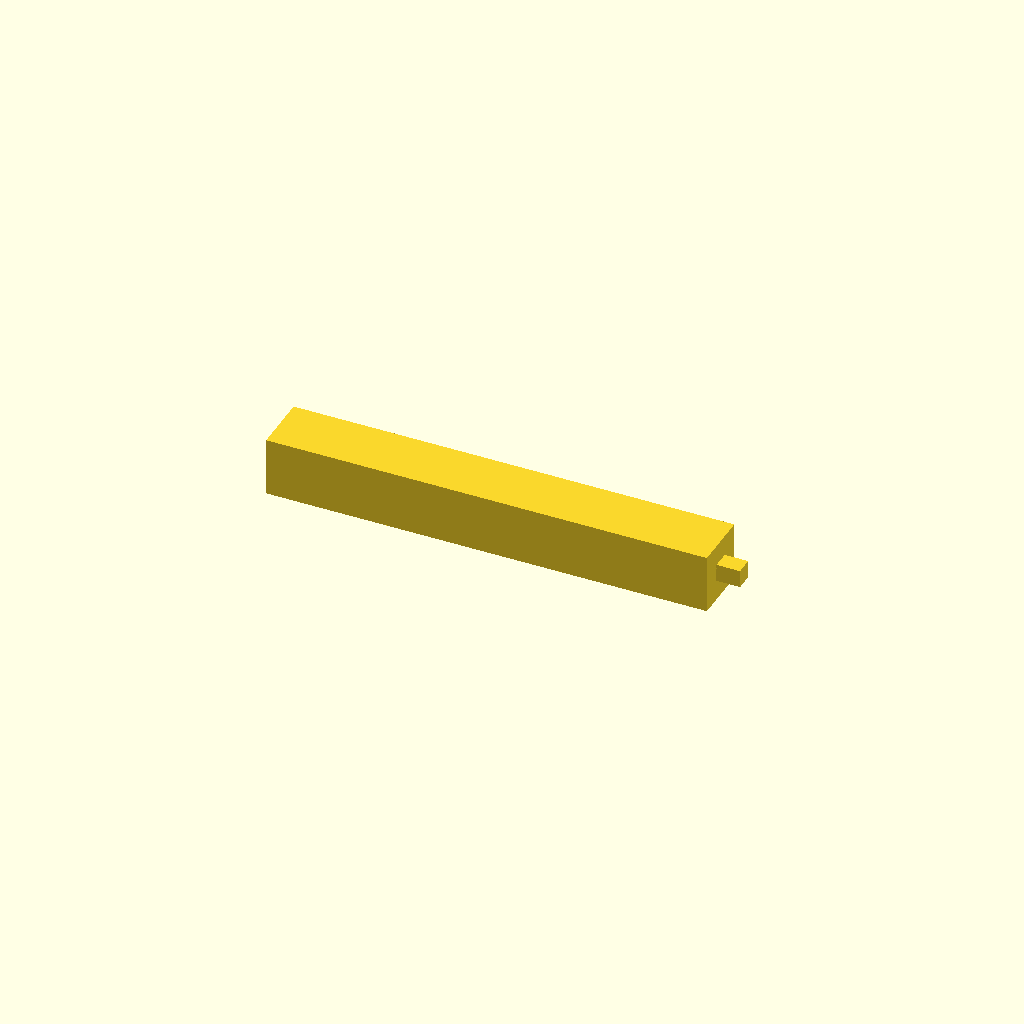
Cell 1: the model at its default parameters.
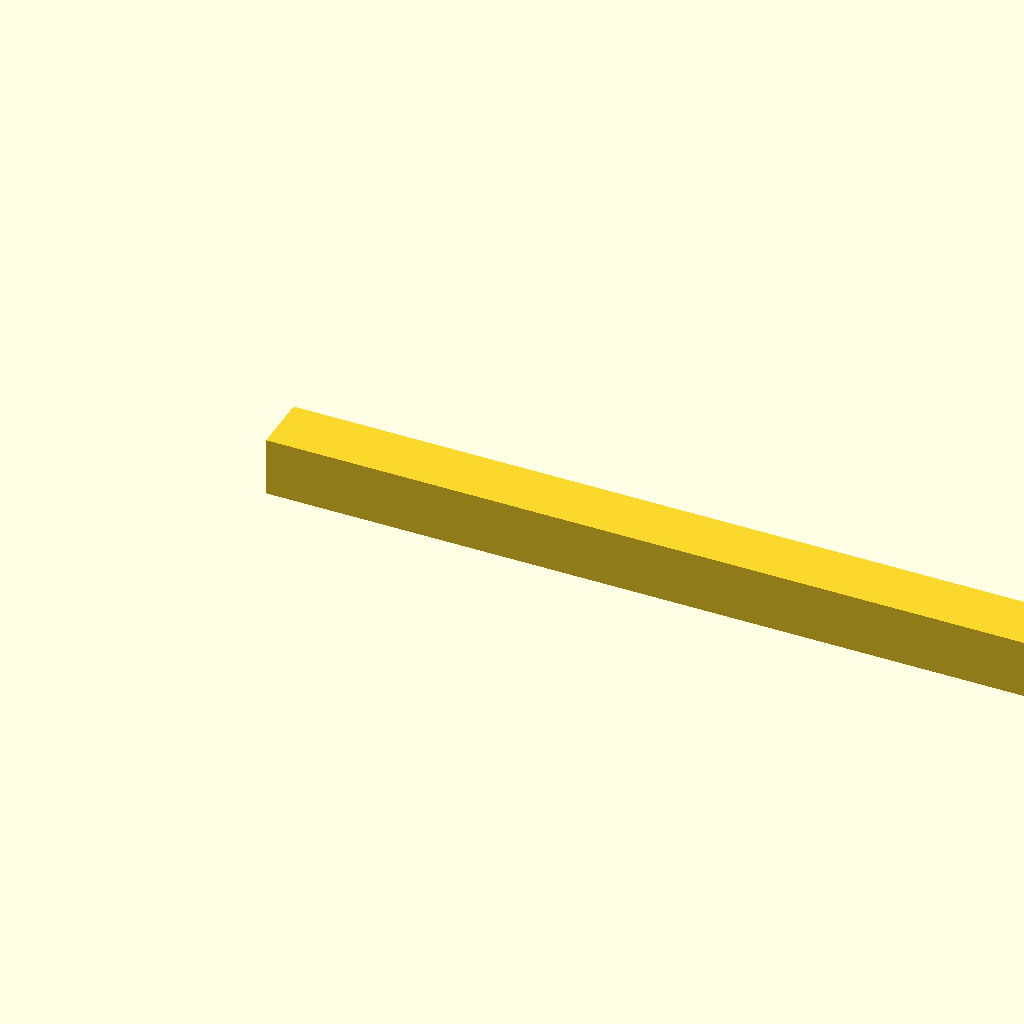
Cell 2 — bar_length_mm set to 600, the other parameters unchanged.
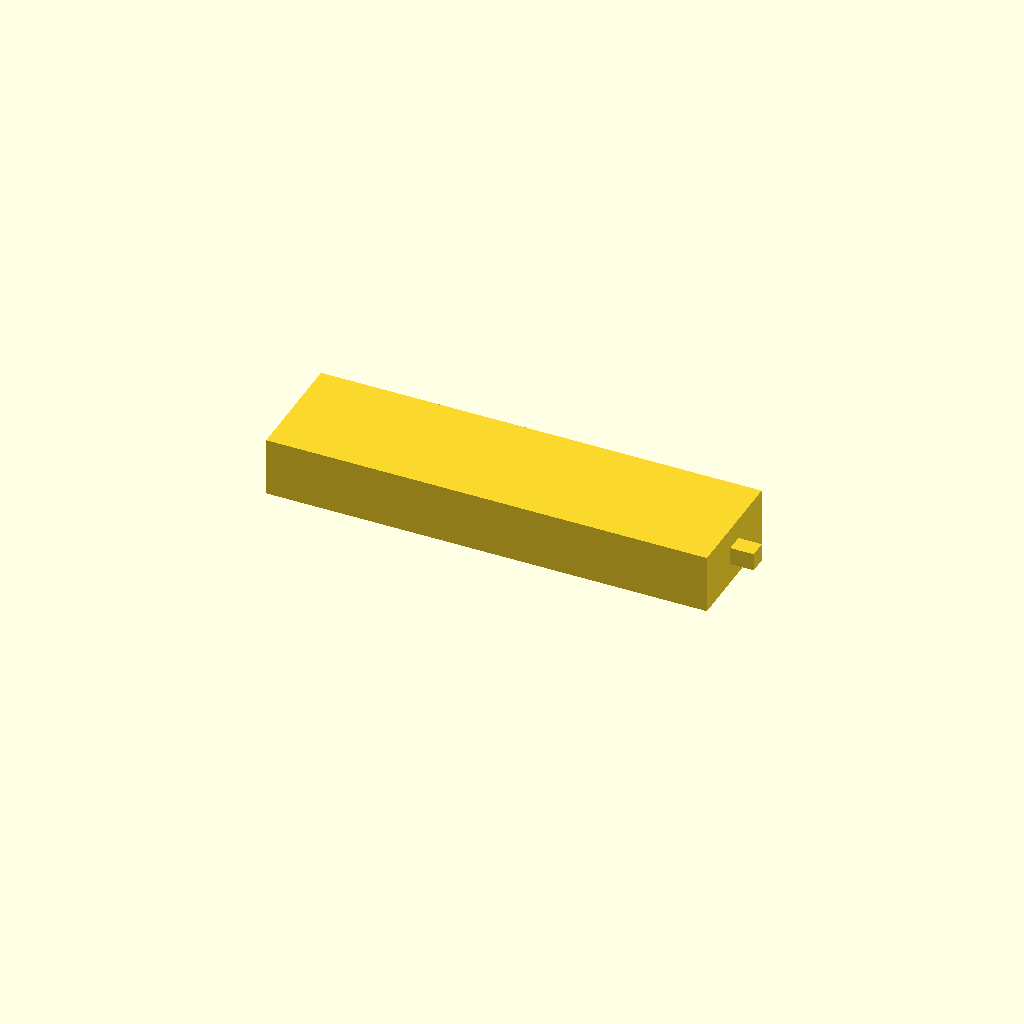
Cell 3: bar_width_mm = 40 (everything else at default).
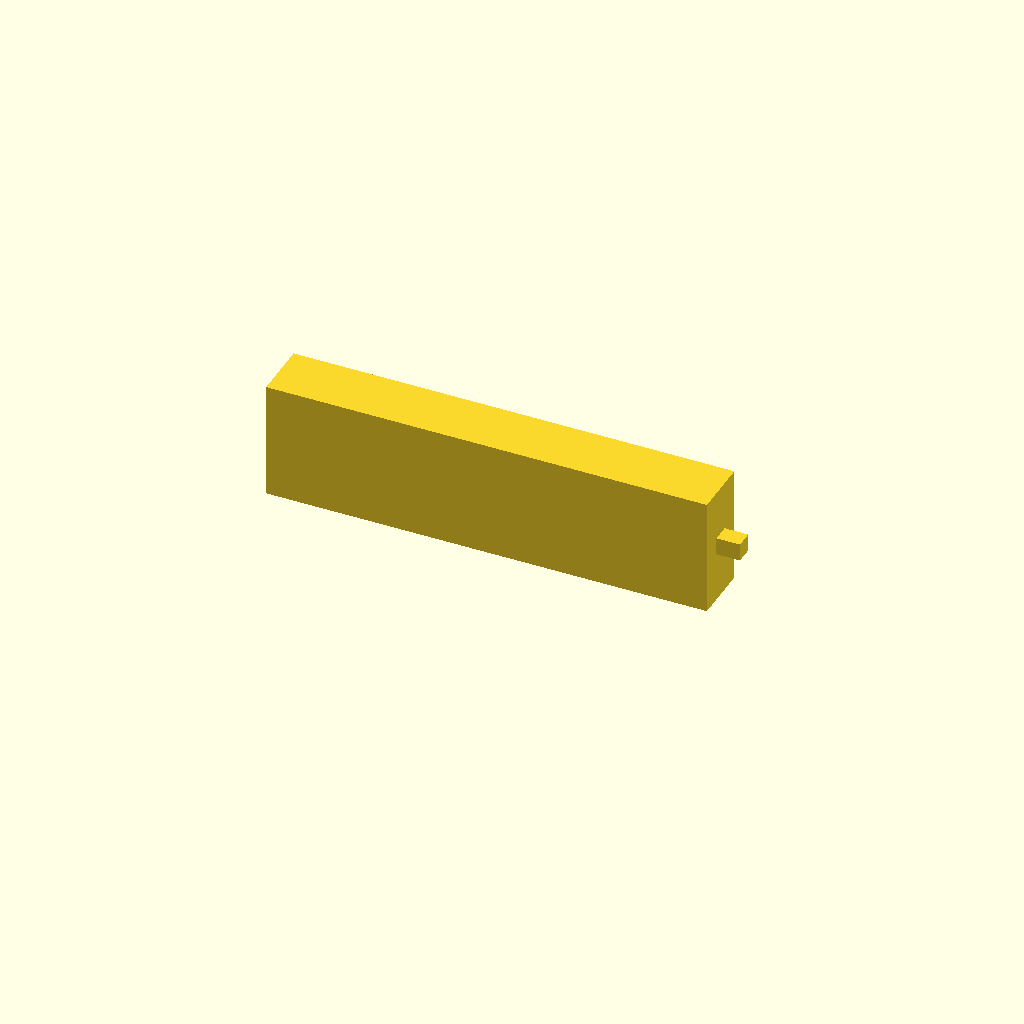
Cell 4: bar_height_mm = 40 (everything else at default).
All cells are drawn from one camera (rotation 55°, 0°, 25°, orthographic, colour scheme Cornfield), so only the parameter changes between them.
OpenSCAD source file skills/3d-print-openscad/templates/split_for_bed.scad:
// Split-for-bed: two bodies with an alignment pin/socket.
// Units: millimetres. Never scale the part to fit the envelope.
// Copy into the project and set which="a" or which="b" for export.

bar_length_mm = 300;
bar_width_mm = 20;
bar_height_mm = 20;
clearance_per_side_mm = 0.2;
pin_len_mm = 8;
pin_w_mm = 6;
which = "a";  // "a" | "b"
$fn = 32;
eps = 0.02;

half_mm = bar_length_mm / 2;
pin_clear_mm = pin_w_mm + 2 * clearance_per_side_mm;

module bar_half() {
  cube([half_mm, bar_width_mm, bar_height_mm]);
}

module pin() {
  translate([
    half_mm - eps,
    (bar_width_mm - pin_w_mm) / 2,
    (bar_height_mm - pin_w_mm) / 2
  ])
    cube([pin_len_mm + eps, pin_w_mm, pin_w_mm]);
}

module socket() {
  translate([
    -eps,
    (bar_width_mm - pin_clear_mm) / 2,
    (bar_height_mm - pin_clear_mm) / 2
  ])
    cube([pin_len_mm + 2 * eps, pin_clear_mm, pin_clear_mm]);
}

module body_a() {
  union() {
    bar_half();
    pin();
  }
}

module body_b() {
  difference() {
    bar_half();
    socket();
  }
}

if (which == "a")
  body_a();
else
  body_b();
Customizer parameters (derived from the source; name, type, default, range or options):
bar_length_mm: number, default 300
bar_width_mm: number, default 20
bar_height_mm: number, default 20
clearance_per_side_mm: number, default 0.2
pin_len_mm: number, default 8
pin_w_mm: number, default 6
which: string, default "a"
eps: number, default 0.02
